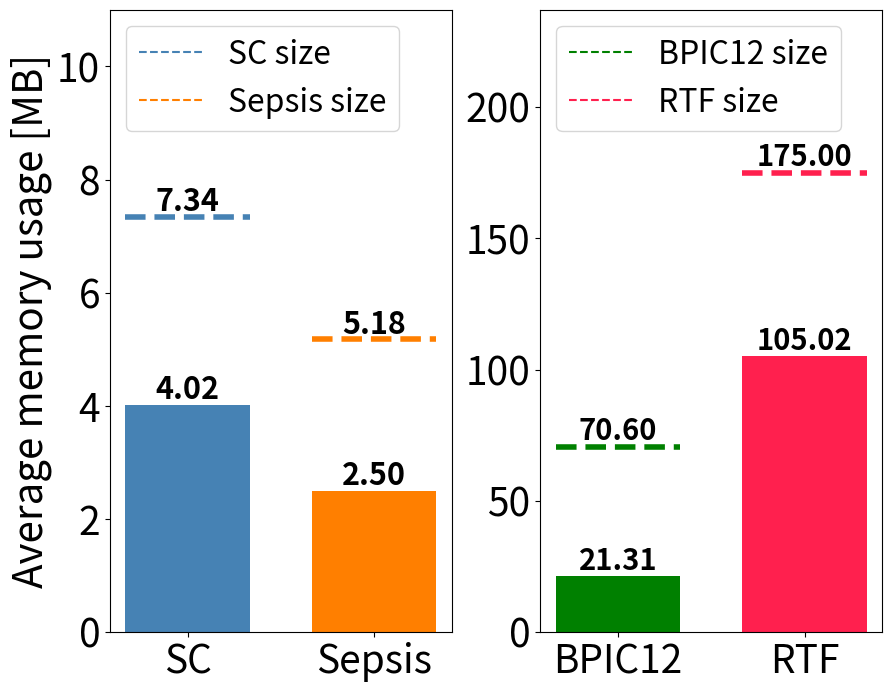

Write Python code to recreate this figure. (Note: this script raises an exception after producing the figure.)
import matplotlib.pyplot as plt
import numpy as np

# Data from the table
logs = ['SC', 'Sepsis', 'BPIC12', 'RTF']
memory_usage = [4.02, 2.50, 21.31, 105.02]
lower = [3, 1, 15, 100]  # Mem. usage in MB
log_size = [7.34, 5.18, 70.60, 175.00]  # Log size as error bars

# Create two separate plots, one for Sepsis-SC and one for RTF and BPIC12
fig, (ax1, ax2) = plt.subplots(1, 2, figsize=(9, 7))

# First plot for Sepsis-SC
bar_width = 0.1
bar_positions1 = [0, 0.15]  # Position bars closer together
bars1 = ax1.bar(bar_positions1, memory_usage[:2], color=['steelblue', '#ff7f00'], width=bar_width)

# Add dashed lines for log size (one for each bar), with the same color as the bars
for i, bar in enumerate(bars1):
    ax1.plot([bar.get_x(), bar.get_x() + bar.get_width()], [log_size[i], log_size[i]], '--', lw=4, color=bar.get_facecolor())  # Dashed line from memory usage to log size

# Add text above the dashed lines for log size
for i, pos in enumerate(bar_positions1):
    ax1.text(pos, log_size[i] + 0.1, f'{log_size[i]:.2f}', ha='center', fontsize=22, fontweight='bold')

# Add memory usage text in the center of the bars
for i, pos in enumerate(bar_positions1):
    ax1.text(pos, memory_usage[i] + 0.1, f'{memory_usage[i]:.2f}', ha='center', color='black', fontsize=22, fontweight='bold')

ax1.set_xticks(bar_positions1)
ax1.set_xticklabels(logs[:2])
ax1.set_ylim(0, 11)  # Scale limit for Sepsis-SC
ax1.set_ylabel('Average memory usage [MB]', fontsize=29)

# Second plot for BPIC12 and RTF
bar_positions2 = [0, 0.15]  # Position bars closer together
bars2 = ax2.bar(bar_positions2, memory_usage[2:], color=['green', '#FF204E'], width=bar_width)

# Add dashed lines for log size (one for each bar), with the same color as the bars
for i, bar in enumerate(bars2):
    ax2.plot([bar.get_x(), bar.get_x() + bar.get_width()], [log_size[2 + i], log_size[2 + i]], '--', lw=4, color=bar.get_facecolor())  # Dashed line from memory usage to log size

# Add text above the dashed lines for log size
for i, pos in enumerate(bar_positions2):
    ax2.text(pos, log_size[2 + i] + 2.5, f'{log_size[2 + i]:.2f}', ha='center', fontsize=21, fontweight='bold')

# Add memory usage text in the center of the bars
for i, pos in enumerate(bar_positions2):
    ax2.text(pos, memory_usage[2 + i] + 2.5, f'{memory_usage[2 + i]:.2f}', ha='center', color='black', fontsize=21, fontweight='bold')

ax2.set_xticks(bar_positions2)
ax2.set_xticklabels(logs[2:])
ax2.set_ylim(0, 237)  # Scale limit for Sepsis-SC

# Add legend for the dashed lines representing the log sizes
ax1.plot([], [], '--', color='steelblue', label='SC size')
ax1.plot([], [], '--', color='#ff7f00', label='Sepsis size')
ax2.plot([], [], '--', color='green', label='BPIC12 size')
ax2.plot([], [], '--', color='#FF204E', label='RTF size')

# Add the legend
ax1.legend(loc='upper left', fontsize=23)
ax2.legend(loc='upper left', fontsize=23)

ax1.xaxis.set_tick_params(labelsize=28)
ax2.xaxis.set_tick_params(labelsize=28)

ax1.yaxis.set_tick_params(labelsize=28)
ax2.yaxis.set_tick_params(labelsize=28)

# Reduce space between the charts
plt.tight_layout(pad=1)

# Save the chart as a PDF file
plt.savefig("../charts/plotMemoryLog.pdf", format="pdf")